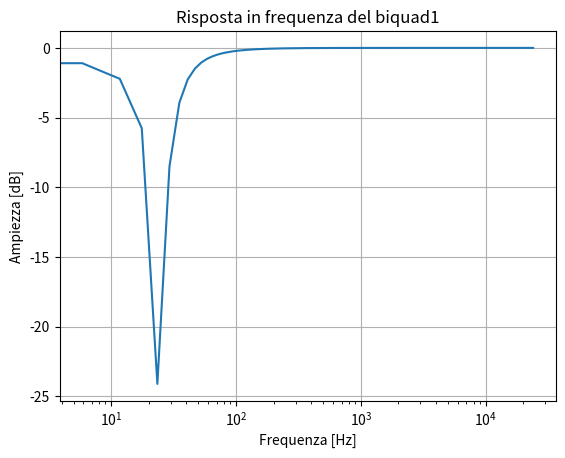

Write the Python code that produced this figure.
import numpy as np
import matplotlib.pyplot as plt
from scipy.signal import freqz

b = [0.998445, -1.99688, 0.998445]
a = [1.0, -1.99688, 0.996891]

w, h = freqz(b, a, worN=4096, fs=48000)  # fs = frequenza di campionamento

plt.semilogx(w, 20*np.log10(abs(h)))
plt.title("Risposta in frequenza del biquad1")
plt.xlabel("Frequenza [Hz]")
plt.ylabel("Ampiezza [dB]")
plt.grid()
plt.show()
